Run: headless pygame with SDL's dummy video driver; simulated clock (each Clock.tick advances the game by its frame time, no real sleeping); random seed 0; keys injected as events and as key.get_pressed() state; no mouse input.
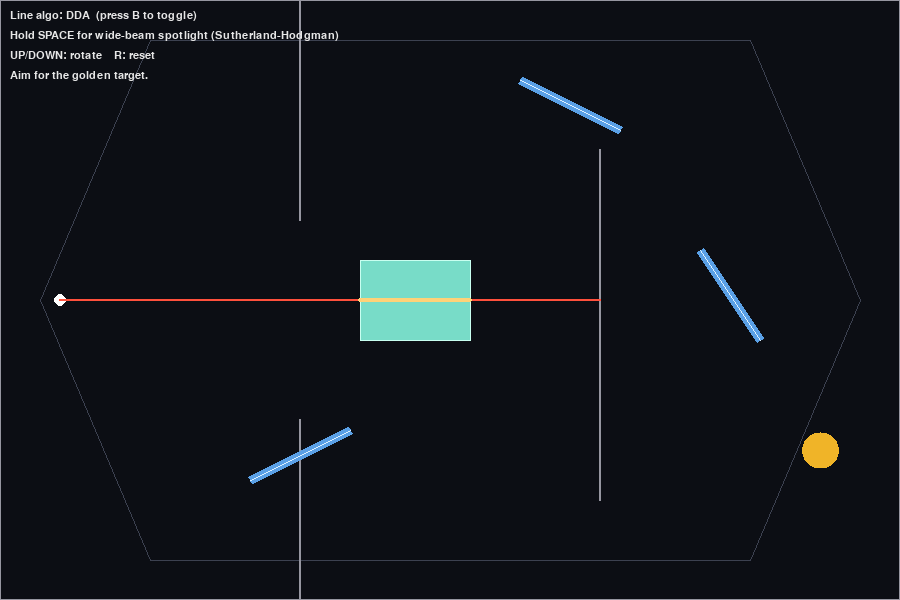
Frame 1 of 4 · flips 1–60 · no input
Frame 2 of 4 · flips 61–180 · tapped SPACE, RETURN · held RIGHT (→), D · screen unchanged from frame 1, image omitted
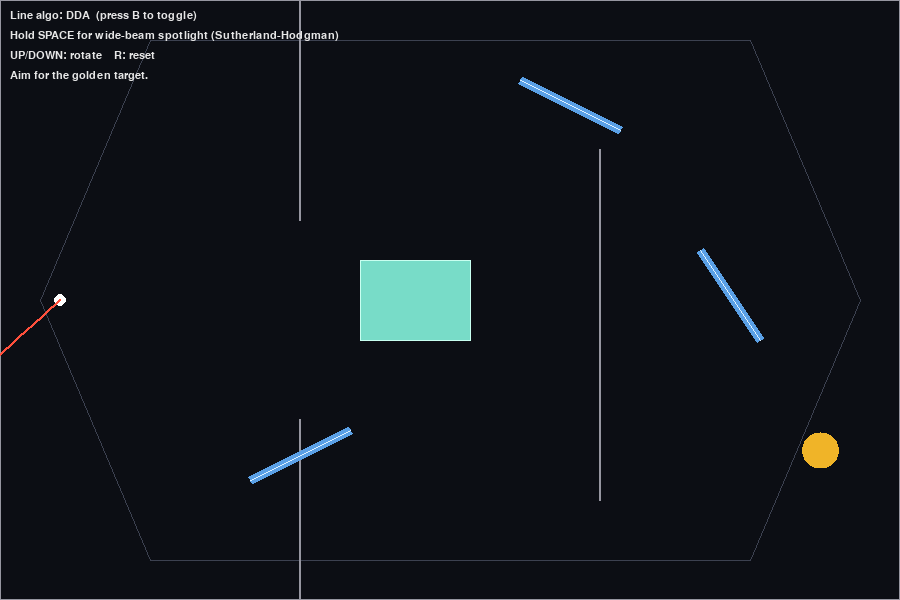
Frame 3 of 4 · flips 181–300 · held DOWN (↓), S
Frame 4 of 4 · flips 301–420 · held LEFT (←), A, UP (↑), W · screen same as frame 1, image omitted

The pygame program that drew these frames:

"""
PHOTON PATH - A Laser Reflection Puzzle
=========================================
A Computer Graphics mini-project demonstrating 8 classic algorithms
inside one real, playable Pygame game.

CONTROLS
    UP / DOWN arrow   -> rotate the laser emitter
    SPACE (hold)      -> switch to WIDE BEAM / spotlight mode
                         (demonstrates Sutherland-Hodgman polygon clipping)
    B                 -> toggle laser rendering between DDA and Bresenham
    R                 -> reset the puzzle (clears the flood-fill glow)
    ESC / close window -> quit

OBJECTIVE
    Rotate the emitter so the laser bounces off the mirrors and reaches
    the golden target circle. When it does, a flood-fill "glow" spreads
    through the room.

ALGORITHM MAP (search these function names, one per requirement)
    1. dda_line                 -> draws every laser segment (default mode)
    2. bresenham_line           -> draws walls/mirror outlines, and the
                                    laser itself when 'B' is toggled on
    3. cohen_sutherland_clip    -> clips each raw laser ray to the screen
                                    rectangle before it is drawn
    4. liang_barsky_clip        -> quick-rejects a mirror using its
                                    bounding box before doing exact
                                    reflection math (real perf optimisation)
    5. polygon_clip_line        -> (general/Cyrus-Beck polygon clipping)
                                    clips the laser segment against the
                                    convex GLASS block so only the portion
                                    inside the glass is drawn "refracted"
    6. scanline_fill            -> fills mirrors, the glass block and the
                                    target circle (as a polygon) with color
    7. flood_fill               -> spreads the victory "glow" outward from
                                    the target once the puzzle is solved
    8. sutherland_hodgman_clip  -> clips the wide-beam spotlight polygon
                                    against the hexagonal arena boundary
"""

import sys
import math
from collections import deque

import pygame

# --------------------------------------------------------------------------
# CONFIG
# --------------------------------------------------------------------------
WIDTH, HEIGHT = 900, 600
FPS = 60

BG_COLOR       = (12, 14, 20)
WALL_COLOR     = (150, 150, 160)
MIRROR_COLOR   = (90, 160, 230)
GLASS_COLOR    = (120, 220, 200)
TARGET_COLOR   = (240, 180, 40)
BEAM_COLOR     = (255, 80, 60)
BEAM_GLASS_COL = (255, 210, 120)
GLOW_COLOR     = (255, 235, 150)
CONE_COLOR     = (255, 230, 120)
ARENA_COLOR    = (60, 65, 80)

MAX_BOUNCES = 6
RAY_LENGTH  = 2000     # a "long enough" raw ray length before clipping


# ==========================================================================
# 1. DDA LINE DRAWING ALGORITHM
# ==========================================================================
def dda_line(x1, y1, x2, y2):
    """Return list of integer pixel points from (x1,y1) to (x2,y2) using DDA."""
    dx = x2 - x1
    dy = y2 - y1
    steps = int(max(abs(dx), abs(dy)))
    if steps == 0:
        return [(round(x1), round(y1))]
    x_inc = dx / steps
    y_inc = dy / steps
    points = []
    x, y = x1, y1
    for _ in range(steps + 1):
        points.append((round(x), round(y)))
        x += x_inc
        y += y_inc
    return points


# ==========================================================================
# 2. BRESENHAM'S LINE DRAWING ALGORITHM
# ==========================================================================
def bresenham_line(x1, y1, x2, y2):
    """Return list of integer pixel points from (x1,y1) to (x2,y2) using Bresenham."""
    x1, y1, x2, y2 = int(round(x1)), int(round(y1)), int(round(x2)), int(round(y2))
    points = []
    dx = abs(x2 - x1)
    dy = abs(y2 - y1)
    sx = 1 if x2 > x1 else -1
    sy = 1 if y2 > y1 else -1
    err = dx - dy
    x, y = x1, y1
    while True:
        points.append((x, y))
        if x == x2 and y == y2:
            break
        e2 = 2 * err
        if e2 > -dy:
            err -= dy
            x += sx
        if e2 < dx:
            err += dx
            y += sy
    return points


def draw_points(surface, points, color, width_px=1):
    """Blit a list of (x,y) pixel points onto a surface (with optional thickness)."""
    for (x, y) in points:
        if width_px <= 1:
            if 0 <= x < surface.get_width() and 0 <= y < surface.get_height():
                surface.set_at((x, y), color)
        else:
            pygame.draw.circle(surface, color, (x, y), width_px // 2)


# ==========================================================================
# 3. COHEN-SUTHERLAND LINE CLIPPING ALGORITHM
# ==========================================================================
INSIDE, LEFT, RIGHT, BOTTOM, TOP = 0, 1, 2, 4, 8


def _cs_code(x, y, xmin, ymin, xmax, ymax):
    code = INSIDE
    if x < xmin:
        code |= LEFT
    elif x > xmax:
        code |= RIGHT
    if y < ymin:
        code |= TOP
    elif y > ymax:
        code |= BOTTOM
    return code


def cohen_sutherland_clip(x1, y1, x2, y2, xmin, ymin, xmax, ymax):
    """Clip segment (x1,y1)-(x2,y2) to the rectangle. Returns clipped
    (x1,y1,x2,y2) tuple, or None if the segment is fully outside."""
    code1 = _cs_code(x1, y1, xmin, ymin, xmax, ymax)
    code2 = _cs_code(x2, y2, xmin, ymin, xmax, ymax)

    while True:
        if code1 == 0 and code2 == 0:                 # both inside -> accept
            return (x1, y1, x2, y2)
        if code1 & code2 != 0:                         # share an outside zone -> reject
            return None

        code_out = code1 if code1 != 0 else code2
        if code_out & BOTTOM:
            x = x1 + (x2 - x1) * (ymax - y1) / (y2 - y1)
            y = ymax
        elif code_out & TOP:
            x = x1 + (x2 - x1) * (ymin - y1) / (y2 - y1)
            y = ymin
        elif code_out & RIGHT:
            y = y1 + (y2 - y1) * (xmax - x1) / (x2 - x1)
            x = xmax
        else:  # LEFT
            y = y1 + (y2 - y1) * (xmin - x1) / (x2 - x1)
            x = xmin

        if code_out == code1:
            x1, y1 = x, y
            code1 = _cs_code(x1, y1, xmin, ymin, xmax, ymax)
        else:
            x2, y2 = x, y
            code2 = _cs_code(x2, y2, xmin, ymin, xmax, ymax)


# ==========================================================================
# 4. LIANG-BARSKY LINE CLIPPING ALGORITHM
# ==========================================================================
def liang_barsky_clip(x1, y1, x2, y2, xmin, ymin, xmax, ymax):
    """Clip segment to rectangle using the parametric Liang-Barsky test.
    Used as a cheap 'can this ray possibly hit this mirror's bounding
    box' rejection test before exact reflection maths."""
    dx = x2 - x1
    dy = y2 - y1
    p = [-dx, dx, -dy, dy]
    q = [x1 - xmin, xmax - x1, y1 - ymin, ymax - y1]
    u1, u2 = 0.0, 1.0

    for pi, qi in zip(p, q):
        if pi == 0:
            if qi < 0:
                return None            # parallel and outside -> reject
        else:
            t = qi / pi
            if pi < 0:
                u1 = max(u1, t)
            else:
                u2 = min(u2, t)

    if u1 > u2:
        return None
    nx1, ny1 = x1 + u1 * dx, y1 + u1 * dy
    nx2, ny2 = x1 + u2 * dx, y1 + u2 * dy
    return (nx1, ny1, nx2, ny2)


# ==========================================================================
# 5. (GENERAL) POLYGON CLIPPING - Cyrus-Beck clip of a LINE against a
#    convex polygon.  Used to find the portion of the laser that passes
#    through the glass block, so it can be drawn as "refracted light".
# ==========================================================================
def polygon_clip_line(x1, y1, x2, y2, polygon):
    """Clip segment (x1,y1)-(x2,y2) against a convex polygon (vertices
    given clockwise in screen/y-down coordinates). Returns the clipped
    (x1,y1,x2,y2) tuple, or None if there is no overlap."""
    dx, dy = x2 - x1, y2 - y1
    t0, t1 = 0.0, 1.0
    n = len(polygon)

    for i in range(n):
        p1 = polygon[i]
        p2 = polygon[(i + 1) % n]
        edge = (p2[0] - p1[0], p2[1] - p1[1])
        normal = (edge[1], -edge[0])           # outward normal (clockwise, y-down)
        w = (x1 - p1[0], y1 - p1[1])
        num = -(normal[0] * w[0] + normal[1] * w[1])
        den = normal[0] * dx + normal[1] * dy

        if den == 0:
            if num < 0:
                return None                     # parallel & outside this edge
            continue

        t = num / den
        if den < 0:
            t0 = max(t0, t)
        else:
            t1 = min(t1, t)

    if t0 > t1:
        return None
    return (x1 + t0 * dx, y1 + t0 * dy, x1 + t1 * dx, y1 + t1 * dy)


# ==========================================================================
# 6. SCAN-LINE POLYGON FILLING ALGORITHM
# ==========================================================================
def scanline_fill(surface, polygon, color):
    """Classic scan-line polygon fill using an edge table / active edge list."""
    ys = [p[1] for p in polygon]
    y_min, y_max = int(math.floor(min(ys))), int(math.ceil(max(ys)))
    n = len(polygon)

    for y in range(y_min, y_max + 1):
        x_intersections = []
        for i in range(n):
            x1, y1 = polygon[i]
            x2, y2 = polygon[(i + 1) % n]
            if y1 == y2:
                continue                        # skip horizontal edges
            if min(y1, y2) <= y < max(y1, y2):
                t = (y - y1) / (y2 - y1)
                x = x1 + t * (x2 - x1)
                x_intersections.append(x)
        x_intersections.sort()
        for i in range(0, len(x_intersections) - 1, 2):
            x_start = int(round(x_intersections[i]))
            x_end = int(round(x_intersections[i + 1]))
            for x in range(x_start, x_end + 1):
                if 0 <= x < surface.get_width() and 0 <= y < surface.get_height():
                    surface.set_at((x, y), color)


def circle_polygon(cx, cy, r, sides=24):
    """Approximate a circle as a polygon so it can go through scanline_fill."""
    return [
        (cx + r * math.cos(2 * math.pi * i / sides),
         cy + r * math.sin(2 * math.pi * i / sides))
        for i in range(sides)
    ]


# ==========================================================================
# 7. FLOOD FILL ALGORITHM
# ==========================================================================
def flood_fill_step(surface, frontier, visited, boundary_color, fill_color, budget):
    """Process up to `budget` pixels of a queue-based (BFS) flood fill per
    call, so the glow visibly spreads across several frames instead of
    filling instantly."""
    w, h = surface.get_width(), surface.get_height()
    processed = 0
    while frontier and processed < budget:
        x, y = frontier.popleft()
        if not (0 <= x < w and 0 <= y < h):
            continue
        if (x, y) in visited:
            continue
        visited.add((x, y))
        current = surface.get_at((x, y))[:3]
        if current == boundary_color:
            continue
        surface.set_at((x, y), fill_color)
        processed += 1
        for nx, ny in ((x + 1, y), (x - 1, y), (x, y + 1), (x, y - 1)):
            if (nx, ny) not in visited:
                frontier.append((nx, ny))
    return len(frontier) > 0


# ==========================================================================
# 8. SUTHERLAND-HODGMAN POLYGON CLIPPING ALGORITHM
# ==========================================================================
def sutherland_hodgman_clip(subject_polygon, clip_polygon):
    """Clip `subject_polygon` against a CONVEX `clip_polygon`
    (vertices clockwise, y-down). Returns the resulting polygon
    (list of points), possibly empty."""

    def inside(p, a, b):
        return (b[0] - a[0]) * (p[1] - a[1]) - (b[1] - a[1]) * (p[0] - a[0]) >= 0

    def intersect(p1, p2, a, b):
        x1, y1 = p1
        x2, y2 = p2
        x3, y3 = a
        x4, y4 = b
        denom = (x1 - x2) * (y3 - y4) - (y1 - y2) * (x3 - x4)
        if denom == 0:
            return p2
        t = ((x1 - x3) * (y3 - y4) - (y1 - y3) * (x3 - x4)) / denom
        return (x1 + t * (x2 - x1), y1 + t * (y2 - y1))

    output = list(subject_polygon)
    cn = len(clip_polygon)

    for i in range(cn):
        if not output:
            break
        a, b = clip_polygon[i], clip_polygon[(i + 1) % cn]
        input_list = output
        output = []
        n = len(input_list)
        for j in range(n):
            cur = input_list[j]
            prev = input_list[j - 1]
            cur_in = inside(cur, a, b)
            prev_in = inside(prev, a, b)
            if cur_in:
                if not prev_in:
                    output.append(intersect(prev, cur, a, b))
                output.append(cur)
            elif prev_in:
                output.append(intersect(prev, cur, a, b))
    return output


# ==========================================================================
# GEOMETRY HELPERS (not one of the 8, just plumbing)
# ==========================================================================
def segment_intersection(p1, p2, p3, p4):
    """Return intersection point of segment p1-p2 and segment p3-p4, or None."""
    x1, y1 = p1
    x2, y2 = p2
    x3, y3 = p3
    x4, y4 = p4
    denom = (x1 - x2) * (y3 - y4) - (y1 - y2) * (x3 - x4)
    if denom == 0:
        return None
    t = ((x1 - x3) * (y3 - y4) - (y1 - y3) * (x3 - x4)) / denom
    u = ((x1 - x3) * (y1 - y2) - (y1 - y3) * (x1 - x2)) / denom
    if 0 <= t <= 1 and 0 <= u <= 1:
        return (x1 + t * (x2 - x1), y1 + t * (y2 - y1))
    return None


def reflect(dx, dy, mx1, my1, mx2, my2):
    """Reflect direction (dx,dy) off the mirror line (mx1,my1)-(mx2,my2)."""
    mdx, mdy = mx2 - mx1, my2 - my1
    length = math.hypot(mdx, mdy)
    nx, ny = -mdy / length, mdx / length          # unit normal
    dot = dx * nx + dy * ny
    rx = dx - 2 * dot * nx
    ry = dy - 2 * dot * ny
    return rx, ry


def bbox_of(p1, p2):
    return (min(p1[0], p2[0]), min(p1[1], p2[1]), max(p1[0], p2[0]), max(p1[1], p2[1]))


# ==========================================================================
# LEVEL DATA
# ==========================================================================
EMITTER_POS = (60, HEIGHT // 2)

WALLS = [
    ((0, 0), (WIDTH, 0)),
    ((WIDTH, 0), (WIDTH, HEIGHT)),
    ((WIDTH, HEIGHT), (0, HEIGHT)),
    ((0, HEIGHT), (0, 0)),
    ((300, 0), (300, 220)),
    ((300, 420), (300, HEIGHT)),
    ((600, 150), (600, 500)),
]

MIRRORS = [
    ((520, 80), (620, 130)),
    ((250, 480), (350, 430)),
    ((700, 250), (760, 340)),
]

GLASS_RECT = [(360, 260), (470, 260), (470, 340), (360, 340)]   # clockwise TL,TR,BR,BL

TARGET_POS = (820, 450)
TARGET_RADIUS = 18

# Convex hexagonal arena used only for the Sutherland-Hodgman spotlight clip
ARENA_POLY = [
    (150, 40), (750, 40), (860, 300),
    (750, 560), (150, 560), (40, 300),
]


# ==========================================================================
# BEAM SIMULATION
# ==========================================================================
def simulate_beam(origin, angle_rad, mirrors, walls, glass_poly):
    """Cast the laser from `origin` at `angle_rad`, bouncing off mirrors,
    stopping at walls, and reports whether it reached the target.
    Returns: list of dicts describing each visible segment, and a bool
    hit_target."""
    segments = []
    x, y = origin
    dx, dy = math.cos(angle_rad), math.sin(angle_rad)
    hit_target = False

    for _ in range(MAX_BOUNCES):
        raw_end = (x + dx * RAY_LENGTH, y + dy * RAY_LENGTH)

        # -- find the closest thing the raw ray hits: a wall, a mirror,
        #    or the target --
        closest_t = None
        closest_point = raw_end
        hit_kind = None
        hit_mirror = None

        for (w1, w2) in walls:
            pt = segment_intersection((x, y), raw_end, w1, w2)
            if pt:
                t = math.hypot(pt[0] - x, pt[1] - y)
                if closest_t is None or t < closest_t:
                    closest_t, closest_point, hit_kind, hit_mirror = t, pt, "wall", None

        for (m1, m2) in mirrors:
            # ---- ALGORITHM 4 in action: quick bounding-box rejection ----
            mbb = bbox_of(m1, m2)
            clipped = liang_barsky_clip(x, y, raw_end[0], raw_end[1], *mbb)
            if clipped is None:
                continue   # ray cannot possibly reach this mirror -> skip exact test
            pt = segment_intersection((x, y), raw_end, m1, m2)
            if pt:
                t = math.hypot(pt[0] - x, pt[1] - y)
                if closest_t is None or t < closest_t:
                    closest_t, closest_point, hit_kind, hit_mirror = t, pt, "mirror", (m1, m2)

        # target check (small circle treated as a point-radius test along the ray)
        tx, ty = TARGET_POS
        # project target onto ray direction
        proj = (tx - x) * dx + (ty - y) * dy
        if proj > 0:
            px, py = x + dx * proj, y + dy * proj
            if math.hypot(px - tx, py - ty) <= TARGET_RADIUS:
                if closest_t is None or proj < closest_t:
                    closest_t, closest_point, hit_kind, hit_mirror = proj, (px, py), "target", None

        end_point = closest_point

        # ---- ALGORITHM 5 in action: clip this segment against the glass ----
        glass_seg = polygon_clip_line(x, y, end_point[0], end_point[1], glass_poly)

        segments.append({
            "start": (x, y),
            "end": end_point,
            "glass": glass_seg,     # sub-segment inside the glass block (or None)
        })

        if hit_kind in (None, "wall", "target"):
            hit_target = (hit_kind == "target")
            break

        # bounce off the mirror and continue the loop
        x, y = end_point
        dx, dy = reflect(dx, dy, hit_mirror[0][0], hit_mirror[0][1],
                          hit_mirror[1][0], hit_mirror[1][1])

    return segments, hit_target


# ==========================================================================
# RENDERING
# ==========================================================================
def draw_level(surface, use_dda):
    surface.fill(BG_COLOR)

    # arena boundary (context only) drawn with Bresenham
    n = len(ARENA_POLY)
    for i in range(n):
        pts = bresenham_line(*ARENA_POLY[i], *ARENA_POLY[(i + 1) % n])
        draw_points(surface, pts, ARENA_COLOR)

    # walls -> ALGORITHM 2 (Bresenham)
    for (w1, w2) in WALLS:
        pts = bresenham_line(w1[0], w1[1], w2[0], w2[1])
        draw_points(surface, pts, WALL_COLOR, width_px=3)

    # mirrors -> outline Bresenham, fill via scan-line as a thin polygon
    for (m1, m2) in MIRRORS:
        mdx, mdy = m2[0] - m1[0], m2[1] - m1[1]
        length = math.hypot(mdx, mdy)
        nx, ny = -mdy / length * 4, mdx / length * 4
        quad = [(m1[0] + nx, m1[1] + ny), (m2[0] + nx, m2[1] + ny),
                (m2[0] - nx, m2[1] - ny), (m1[0] - nx, m1[1] - ny)]
        scanline_fill(surface, quad, MIRROR_COLOR)          # ALGORITHM 6
        pts = bresenham_line(m1[0], m1[1], m2[0], m2[1])
        draw_points(surface, pts, (220, 240, 255))

    # glass block -> filled via scan-line
    scanline_fill(surface, GLASS_RECT, GLASS_COLOR)          # ALGORITHM 6
    n = len(GLASS_RECT)
    for i in range(n):
        pts = bresenham_line(*GLASS_RECT[i], *GLASS_RECT[(i + 1) % n])
        draw_points(surface, pts, (200, 255, 240))

    # target -> filled via scan-line (as a polygon approximation of a circle)
    scanline_fill(surface, circle_polygon(*TARGET_POS, TARGET_RADIUS), TARGET_COLOR)

    # emitter marker
    pygame.draw.circle(surface, (255, 255, 255), EMITTER_POS, 6)


def draw_beam(surface, segments, use_dda, screen_rect):
    xmin, ymin, xmax, ymax = screen_rect
    for seg in segments:
        x1, y1 = seg["start"]
        x2, y2 = seg["end"]

        # ---- ALGORITHM 3 in action: clip against the screen rectangle ----
        clipped = cohen_sutherland_clip(x1, y1, x2, y2, xmin, ymin, xmax, ymax)
        if clipped is None:
            continue
        cx1, cy1, cx2, cy2 = clipped

        line_fn = dda_line if use_dda else bresenham_line
        draw_points(surface, line_fn(cx1, cy1, cx2, cy2), BEAM_COLOR, width_px=3)

        if seg["glass"]:
            gx1, gy1, gx2, gy2 = seg["glass"]
            draw_points(surface, line_fn(gx1, gy1, gx2, gy2), BEAM_GLASS_COL, width_px=5)


def draw_spotlight(surface, origin, angle_rad, half_angle=0.35, length=1200):
    """Wide-beam mode: build a triangular cone and clip it against the
    hexagonal arena boundary using Sutherland-Hodgman (ALGORITHM 8),
    then fill the resulting polygon with scan-line fill (ALGORITHM 6)."""
    ox, oy = origin
    a1 = angle_rad - half_angle
    a2 = angle_rad + half_angle
    cone = [
        (ox, oy),
        (ox + length * math.cos(a1), oy + length * math.sin(a1)),
        (ox + length * math.cos(a2), oy + length * math.sin(a2)),
    ]
    clipped = sutherland_hodgman_clip(cone, ARENA_POLY)
    if len(clipped) >= 3:
        glow = pygame.Surface(surface.get_size(), pygame.SRCALPHA)
        scanline_fill(glow, clipped, (*CONE_COLOR, 70))
        surface.blit(glow, (0, 0))


# ==========================================================================
# MAIN GAME LOOP
# ==========================================================================
def main(test_frames=None):
    pygame.init()
    screen = pygame.display.set_mode((WIDTH, HEIGHT))
    pygame.display.set_caption("Photon Path")
    clock = pygame.time.Clock()
    font = pygame.font.SysFont("consolas", 16)

    angle = 0.0
    use_dda = True
    solved = False
    flood_frontier = deque()
    flood_visited = set()
    glow_layer = pygame.Surface((WIDTH, HEIGHT), pygame.SRCALPHA)

    frame_count = 0
    running = True
    while running:
        for event in pygame.event.get():
            if event.type == pygame.QUIT:
                running = False
            elif event.type == pygame.KEYDOWN:
                if event.key == pygame.K_ESCAPE:
                    running = False
                elif event.key == pygame.K_b:
                    use_dda = not use_dda
                elif event.key == pygame.K_r:
                    solved = False
                    flood_frontier.clear()
                    flood_visited.clear()
                    glow_layer.fill((0, 0, 0, 0))

        keys = pygame.key.get_pressed()
        if keys[pygame.K_UP]:
            angle -= 0.02
        if keys[pygame.K_DOWN]:
            angle += 0.02
        wide_mode = keys[pygame.K_SPACE]

        segments, hit_target = simulate_beam(EMITTER_POS, angle, MIRRORS, WALLS, GLASS_RECT)

        if hit_target and not solved:
            solved = True
            flood_visited.clear()
            flood_frontier = deque([(int(TARGET_POS[0]), int(TARGET_POS[1]))])

        # ---- ALGORITHM 7 in action: grow the glow a little each frame ----
        if solved and flood_frontier:
            flood_fill_step(glow_layer, flood_frontier, flood_visited,
                             boundary_color=(0, 0, 0, 0) if False else WALL_COLOR,
                             fill_color=(*GLOW_COLOR, 90), budget=250)

        draw_level(screen, use_dda)
        if wide_mode:
            draw_spotlight(screen, EMITTER_POS, angle)
        else:
            draw_beam(screen, segments, use_dda, (0, 0, WIDTH - 1, HEIGHT - 1))

        if solved:
            screen.blit(glow_layer, (0, 0))

        hud_lines = [
            f"Line algo: {'DDA' if use_dda else 'Bresenham'}  (press B to toggle)",
            "Hold SPACE for wide-beam spotlight (Sutherland-Hodgman)",
            "UP/DOWN: rotate    R: reset",
            "SOLVED! Glow is flood-filling the room." if solved else "Aim for the golden target.",
        ]
        for i, line in enumerate(hud_lines):
            surf = font.render(line, True, (230, 230, 230))
            screen.blit(surf, (10, 10 + i * 20))

        pygame.display.flip()
        clock.tick(FPS)

        frame_count += 1
        if test_frames is not None and frame_count >= test_frames:
            running = False

    pygame.quit()


if __name__ == "__main__":
    if "--test" in sys.argv:
        main(test_frames=120)
        print("SELF-TEST OK: ran 120 frames without error.")
    else:
        main()
